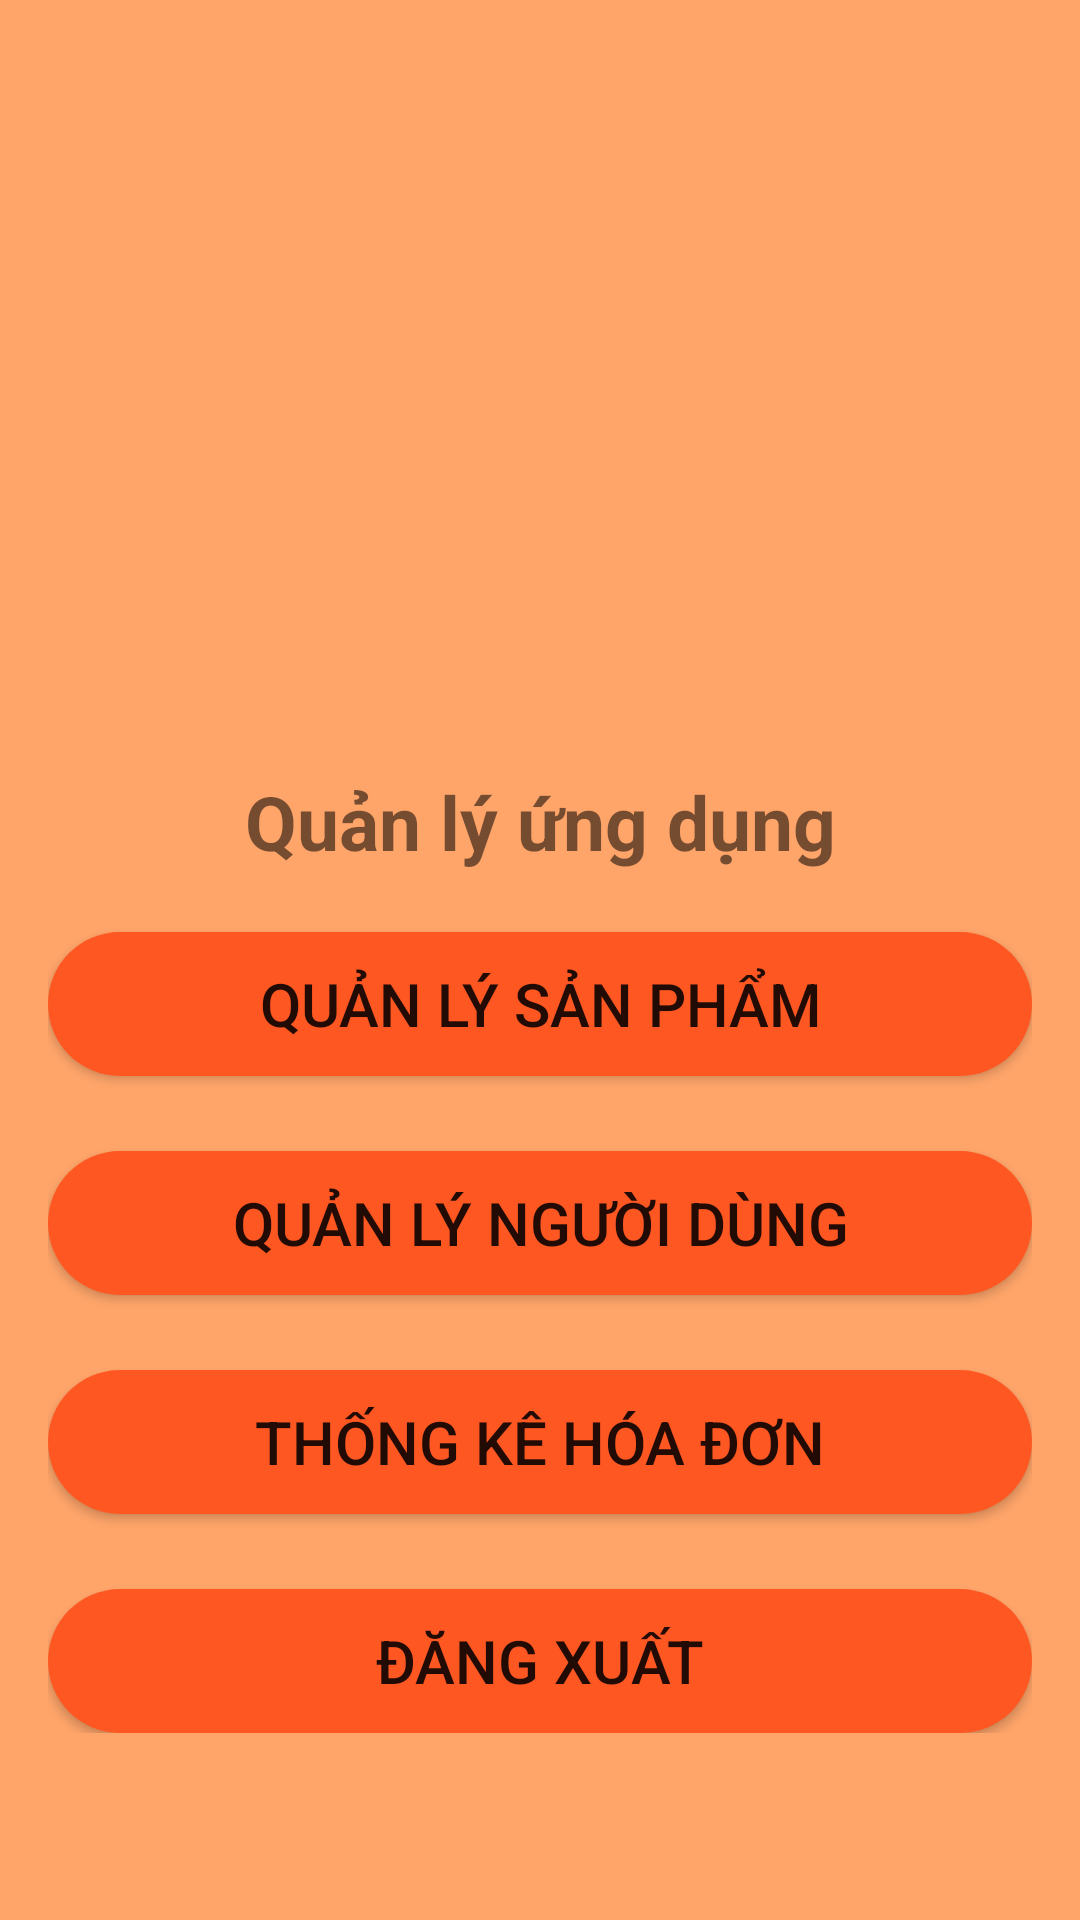

Android layout source for this screen:
<!-- AndroidManifest.xml: application theme Theme.AppBanHang -->
<!-- res/layout/activity_admin.xml -->
<?xml version="1.0" encoding="utf-8"?>
<androidx.constraintlayout.widget.ConstraintLayout xmlns:android="http://schemas.android.com/apk/res/android"
    xmlns:app="http://schemas.android.com/apk/res-auto"
    xmlns:tools="http://schemas.android.com/tools"
    android:layout_width="match_parent"
    android:layout_height="match_parent"
    android:background="#95FF6600"
    tools:context=".activity.admin.Activity_Admin">
    <ScrollView
        android:layout_width="match_parent"
        android:layout_height="match_parent"
        app:layout_constraintBottom_toBottomOf="parent"
        app:layout_constraintEnd_toEndOf="parent"
        app:layout_constraintStart_toStartOf="parent"
        app:layout_constraintTop_toTopOf="parent">
        <LinearLayout
            android:layout_width="match_parent"
            android:layout_height="match_parent"
            android:layout_marginStart="16dp"
            android:layout_marginTop="20dp"
            android:layout_marginEnd="16dp"
            android:orientation="vertical">
            <ImageView
                android:id="@+id/imageView3"
                android:layout_width="match_parent"
                android:layout_height="217dp"
                app:srcCompat="@drawable/logo" />
            <TextView
                android:layout_width="match_parent"
                android:layout_height="wrap_content"
                android:layout_marginTop="20dp"
                android:gravity="center"
                android:text="Quản lý ứng dụng"
                android:textSize="25sp"
                android:textStyle="bold" />
            <Button
                android:id="@+id/btnProductManager"
                android:layout_width="match_parent"
                android:layout_height="wrap_content"
                android:layout_marginTop="20dp"
                android:background="@drawable/button_background"
                android:text="Quản lý sản phẩm"
                android:textSize="20sp" />
            <Button
                android:id="@+id/btnUserManager"
                android:layout_width="match_parent"
                android:layout_height="wrap_content"
                android:layout_marginTop="25dp"
                android:background="@drawable/button_background"
                android:text="Quản lý người dùng"
                android:textSize="20sp" />
            <Button
                android:id="@+id/btnBillManager"
                android:layout_width="match_parent"
                android:layout_height="wrap_content"
                android:layout_marginTop="25dp"
                android:background="@drawable/button_background"
                android:text="Thống kê hóa đơn"
                android:textSize="20sp" />
            <Button
                android:id="@+id/btnLogout"
                android:layout_width="match_parent"
                android:layout_height="wrap_content"
                android:layout_marginTop="25dp"
                android:background="@drawable/button_background"
                android:text="Đăng xuất"
                android:textSize="20sp" />
        </LinearLayout>
    </ScrollView>
</androidx.constraintlayout.widget.ConstraintLayout>
<!-- resources referenced by this layout -->
<resources>
  <!-- drawable button_background (drawable) -->
  <?xml version="1.0" encoding="utf-8"?>
  <selector xmlns:android="http://schemas.android.com/apk/res/android">
      <item>
          <shape>
              <corners android:radius="40dp"></corners>
              <gradient android:startColor="#FF5722" android:endColor="#FF5722"></gradient>
          </shape>
      </item>
  </selector>
  <style name="Theme.AppBanHang" parent="Base.Theme.AppBanHang" />
  <style name="Base.Theme.AppBanHang" parent="Theme.MaterialComponents.DayNight.DarkActionBar">
          
          
          <item name="colorPrimary">@color/orange</item>
      </style>
</resources>
